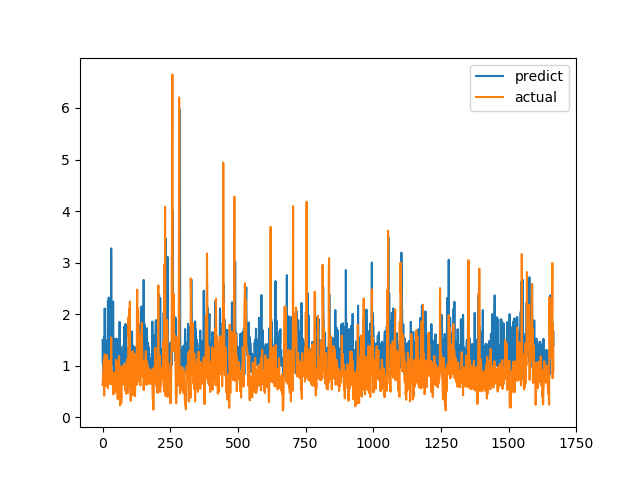

Values plotted in this chart, from the file beside it:
predict, actual
1.495, 0.6238
1.045, 0.6915
1.193, 0.8558
1.066, 0.7094
0.8756, 1.015
1.545, 1.116
1.558, 0.4183
0.9468, 1.002
2.108, 1.219
0.9627, 1.143
1.501, 0.6528
1.031, 0.6747
1.001, 0.601
1.333, 0.6695
1.178, 0.6538
1.233, 0.7814
1.015, 1.206
1.476, 0.8469
1.16, 0.8286
1.522, 0.6482
2.254, 0.5624
0.9617, 0.7183
0.8856, 1.1
2.322, 0.9542
1.069, 0.729
1.041, 0.6694
1.973, 0.8631
1.008, 0.6465
1.046, 0.8223
1.453, 0.9236
0.8174, 0.8301
1.443, 1.067
3.276, 1.546
1.51, 0.6827
1.081, 0.6386
1.046, 0.6464
1.749, 0.6881
1.281, 0.7274
1.008, 0.65
2.246, 0.8694
1.351, 0.4409
0.8423, 0.4519
0.9261, 0.7575
1.307, 0.4952
1.522, 0.6851
1.279, 0.7244
1.025, 0.8654
1.009, 0.74
0.962, 0.8071
1.222, 0.8204
1.014, 1.114
1.447, 1.109
1.526, 0.4751
1.344, 1.039
1.058, 0.9458
1.136, 0.7878
0.8573, 0.3505
1.269, 0.9368
1.075, 0.9868
0.9874, 0.647
... 1,607 more rows
